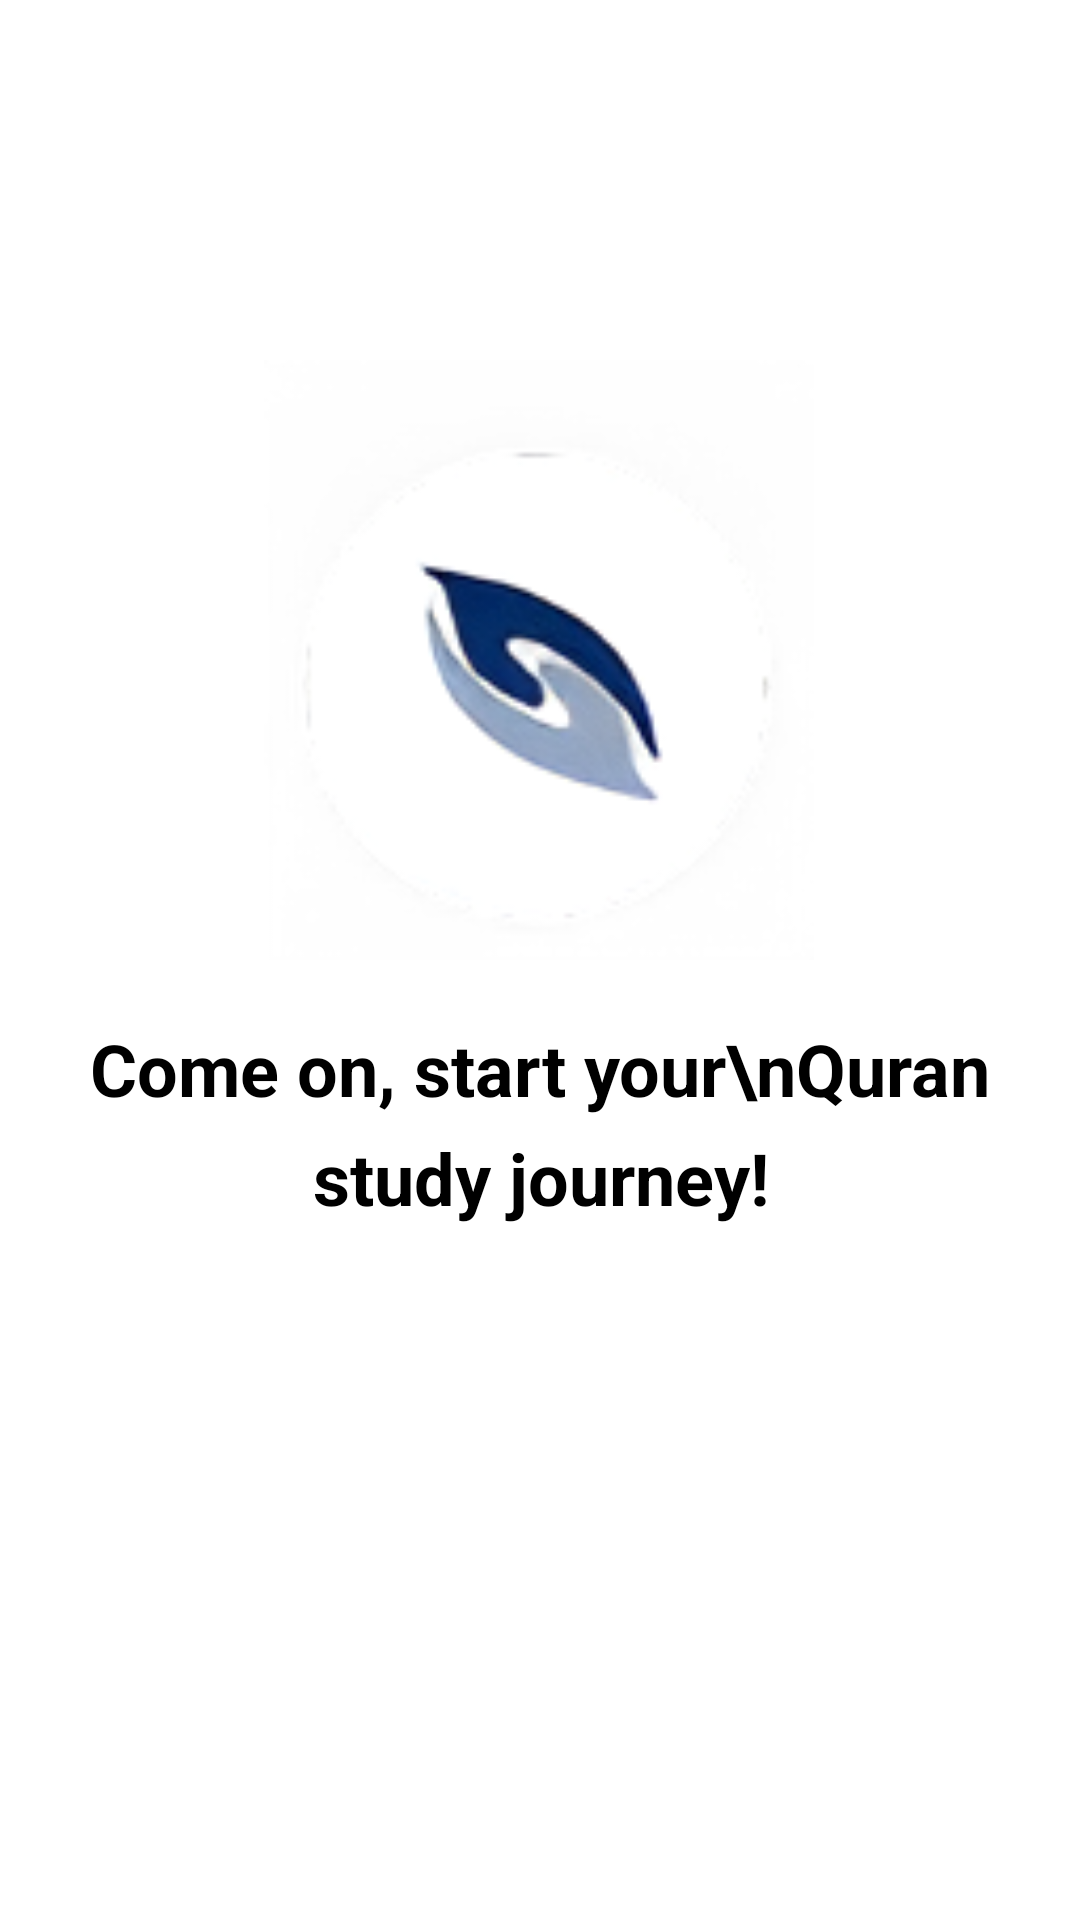

This screen was rendered from an Android layout file. Write that file and the resources it references.
<!-- AndroidManifest.xml: application theme Theme.HealthCare -->
<!-- res/layout/fragment_onboarding_fourth.xml -->
<?xml version="1.0" encoding="utf-8"?>
<androidx.constraintlayout.widget.ConstraintLayout
    xmlns:android="http://schemas.android.com/apk/res/android"
    xmlns:app="http://schemas.android.com/apk/res-auto"
    android:layout_width="match_parent"
    android:layout_height="match_parent"
    android:background="@color/white"
    android:padding="24dp">


    <ImageView
        android:id="@+id/logoImage"
        android:layout_width="200dp"
        android:layout_height="200dp"
        android:layout_marginTop="96dp"
        android:contentDescription="@string/logo_desc"
        android:src="@drawable/logo"
        app:layout_constraintEnd_toEndOf="parent"
        app:layout_constraintHorizontal_bias="0.496"
        app:layout_constraintStart_toStartOf="parent"
        app:layout_constraintTop_toTopOf="parent" />

    <TextView
        android:id="@+id/titleText"
        android:layout_width="0dp"
        android:layout_height="wrap_content"
        android:layout_marginTop="20dp"
        android:gravity="center"
        android:lineSpacingExtra="8sp"
        android:text="Come on, start your\nQuran study journey!"
        android:textColor="#000000"
        android:textSize="24sp"
        android:textStyle="bold"
        app:layout_constraintEnd_toEndOf="parent"
        app:layout_constraintHorizontal_bias="0.0"
        app:layout_constraintStart_toStartOf="parent"
        app:layout_constraintTop_toBottomOf="@id/logoImage" />



</androidx.constraintlayout.widget.ConstraintLayout>
<!-- resources referenced by this layout -->
<resources>
  <color name="white">#FFFFFFFF</color>
  <!-- drawable logo: png bitmap (drawable, 16796 bytes) -->
  <string name="logo_desc">Alarm app logo</string>
  <style name="Theme.HealthCare" parent="Theme.MaterialComponents.DayNight.NoActionBar">
          <item name="colorPrimary">@color/purple_500</item>
          <item name="colorPrimaryVariant">@color/purple_700</item>
          <item name="colorOnPrimary">@color/white</item>
          <item name="android:statusBarColor">@color/white</item>
          <item name="android:navigationBarColor">@color/white</item>
          <item name="materialButtonStyle">@style/Widget.HealthCare.Button</item>
      </style>
  <color name="purple_500">#FF6200EE</color>
  <color name="purple_700">#FF3700B3</color>
  <style name="Widget.HealthCare.Button" parent="Widget.MaterialComponents.Button">
          <item name="backgroundTint">@color/purple_500</item>
          <item name="cornerRadius">24dp</item>
          <item name="android:textColor">@color/white</item>
          <item name="android:textSize">18sp</item>
          <item name="android:fontFamily">@font/poppins_bold</item>
      </style>
</resources>
